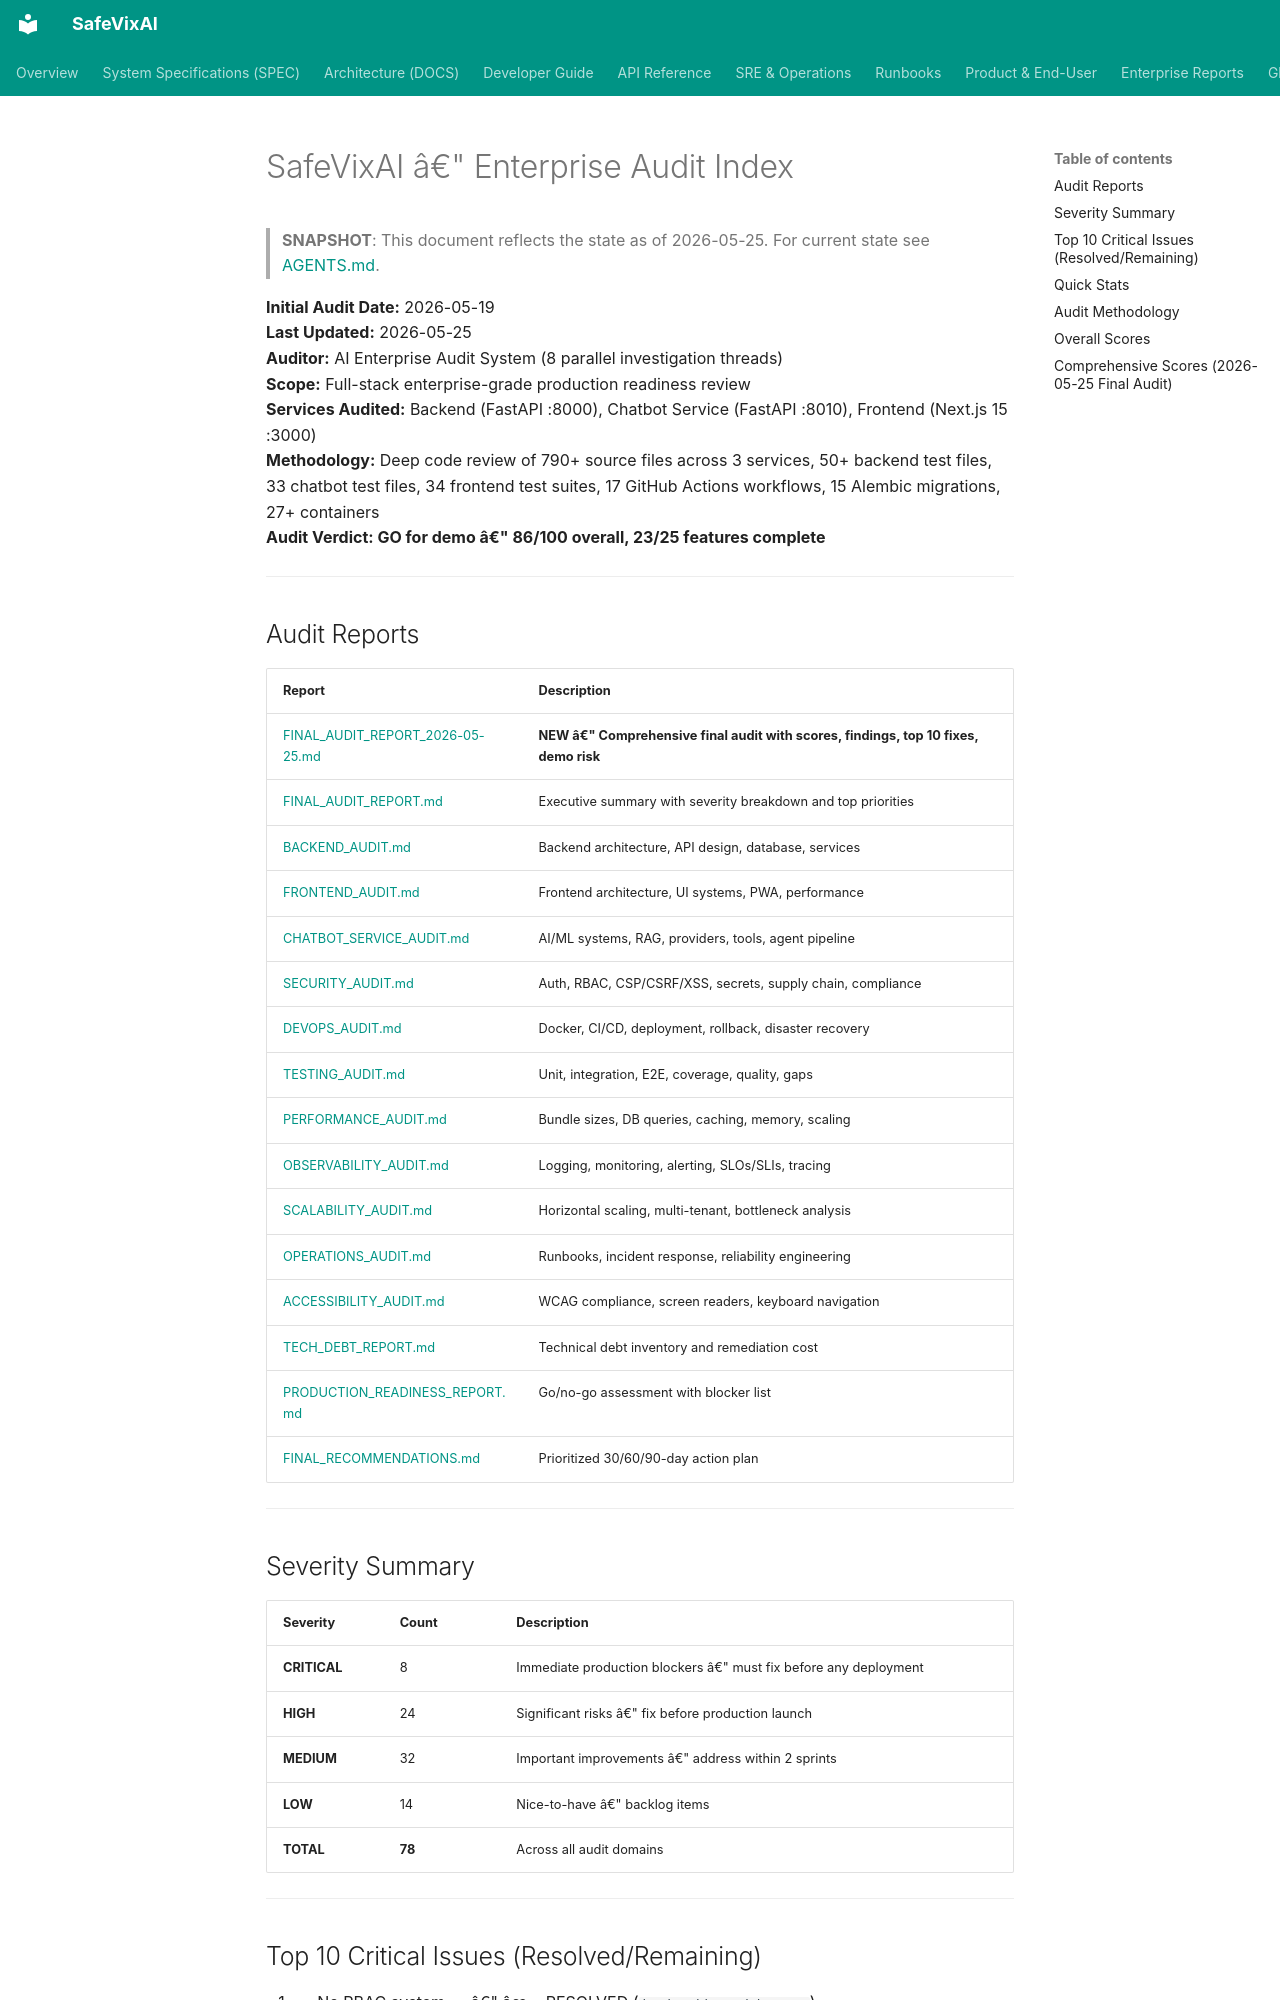

repository: SafeVixAI/SafeVixAI · page: archive/audit-snapshots/AUDIT/index.html · generator: mkdocs

# SafeVixAI â€" Enterprise Audit Index

> **SNAPSHOT**: This document reflects the state as of 2026-05-25. For current state see [AGENTS.md](https://github.com/SafeVixAI/SafeVixAI/blob/main/AGENTS.md).

**Initial Audit Date:** 2026-05-19  
**Last Updated:** 2026-05-25  
**Auditor:** AI Enterprise Audit System (8 parallel investigation threads)  
**Scope:** Full-stack enterprise-grade production readiness review  
**Services Audited:** Backend (FastAPI :8000), Chatbot Service (FastAPI :8010), Frontend (Next.js 15 :3000)  
**Methodology:** Deep code review of 790+ source files across 3 services, 50+ backend test files, 33 chatbot test files, 34 frontend test suites, 17 GitHub Actions workflows, 15 Alembic migrations, 27+ containers  
**Audit Verdict: GO for demo â€" 86/100 overall, 23/25 features complete**

---

## Audit Reports

| Report | Description |
|--------|-------------|
| [FINAL_AUDIT_REPORT_2026-05-25.md](FINAL_AUDIT_REPORT_2026-05-25.md) | **NEW â€" Comprehensive final audit with scores, findings, top 10 fixes, demo risk** |
| [FINAL_AUDIT_REPORT.md](FINAL_AUDIT_REPORT.md) | Executive summary with severity breakdown and top priorities |
| [BACKEND_AUDIT.md](BACKEND_AUDIT.md) | Backend architecture, API design, database, services |
| [FRONTEND_AUDIT.md](FRONTEND_AUDIT.md) | Frontend architecture, UI systems, PWA, performance |
| [CHATBOT_SERVICE_AUDIT.md](CHATBOT_SERVICE_AUDIT.md) | AI/ML systems, RAG, providers, tools, agent pipeline |
| [SECURITY_AUDIT.md](SECURITY_AUDIT.md) | Auth, RBAC, CSP/CSRF/XSS, secrets, supply chain, compliance |
| [DEVOPS_AUDIT.md](DEVOPS_AUDIT.md) | Docker, CI/CD, deployment, rollback, disaster recovery |
| [TESTING_AUDIT.md](TESTING_AUDIT.md) | Unit, integration, E2E, coverage, quality, gaps |
| [PERFORMANCE_AUDIT.md](PERFORMANCE_AUDIT.md) | Bundle sizes, DB queries, caching, memory, scaling |
| [OBSERVABILITY_AUDIT.md](OBSERVABILITY_AUDIT.md) | Logging, monitoring, alerting, SLOs/SLIs, tracing |
| [SCALABILITY_AUDIT.md](SCALABILITY_AUDIT.md) | Horizontal scaling, multi-tenant, bottleneck analysis |
| [OPERATIONS_AUDIT.md](OPERATIONS_AUDIT.md) | Runbooks, incident response, reliability engineering |
| [ACCESSIBILITY_AUDIT.md](ACCESSIBILITY_AUDIT.md) | WCAG compliance, screen readers, keyboard navigation |
| [TECH_DEBT_REPORT.md](TECH_DEBT_REPORT.md) | Technical debt inventory and remediation cost |
| [PRODUCTION_READINESS_REPORT.md](PRODUCTION_READINESS_REPORT.md) | Go/no-go assessment with blocker list |
| [FINAL_RECOMMENDATIONS.md](FINAL_RECOMMENDATIONS.md) | Prioritized 30/60/90-day action plan |

---
